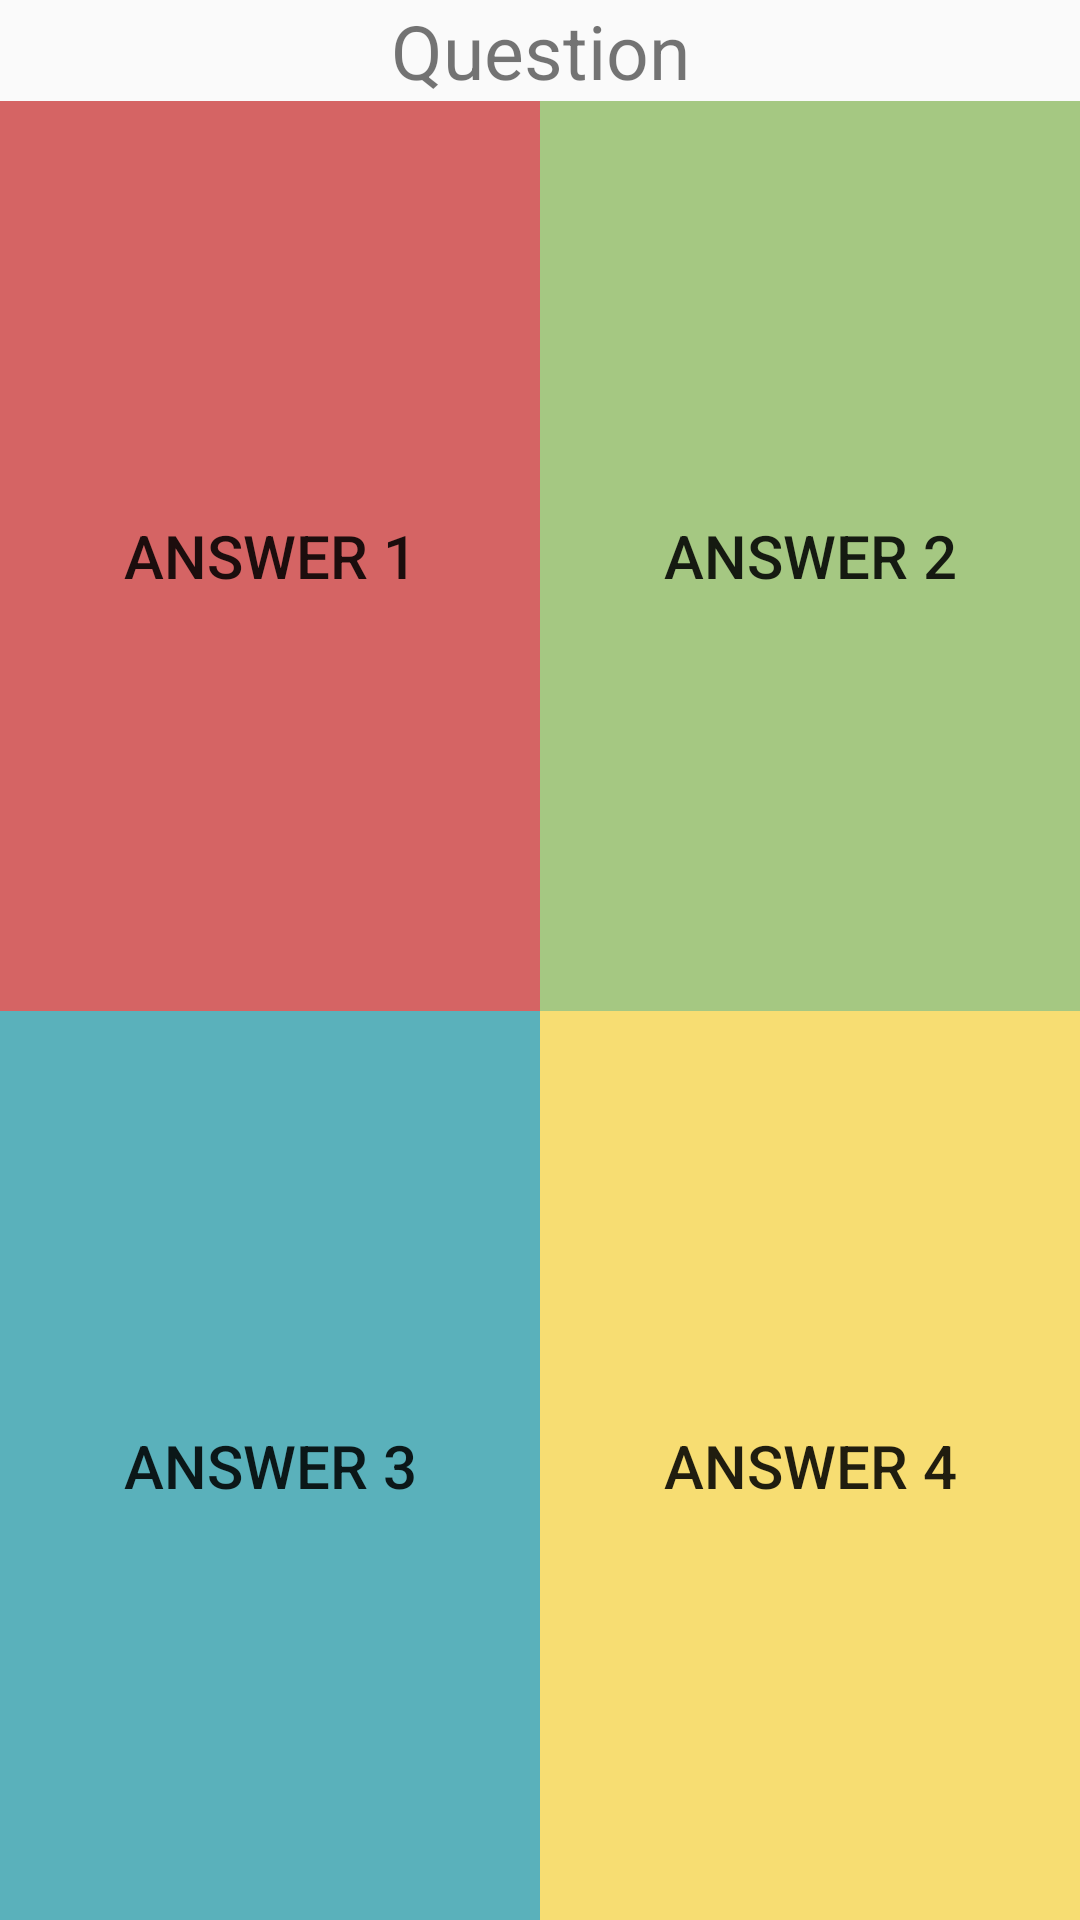

Produce the Android XML layout that renders to this screen, including the resource entries it uses.
<!-- AndroidManifest.xml: application theme AppTheme -->
<!-- res/layout/quizz_fragment.xml -->
<?xml version="1.0" encoding="utf-8"?>
<LinearLayout
	xmlns:android="http://schemas.android.com/apk/res/android"
	android:layout_width="match_parent"
	android:layout_height="match_parent"
	android:orientation="vertical">

	<TextView
		android:id="@+id/textViewQuestionQuizz"
		android:layout_width="match_parent"
		android:layout_height="wrap_content"
		android:textSize="25sp"
		android:gravity="center"
		android:text="Question"/>

	<LinearLayout
		android:layout_width="match_parent"
		android:layout_height="match_parent"
		android:orientation="horizontal">

		<LinearLayout
			android:layout_width="match_parent"
			android:layout_height="match_parent"
			android:orientation="vertical"
			android:layout_weight="1">

			<Button
				android:id="@+id/answer1"
				style="@style/button_quizz"
				android:background="#D56464"
				android:text="Answer 1" />

			<Button
				android:id="@+id/answer2"
				android:background="#5ab1bb"
				style="@style/button_quizz"
				android:text="Answer 3" />
		</LinearLayout>

		<LinearLayout
			android:layout_width="match_parent"
			android:layout_height="match_parent"
			android:orientation="vertical"
			android:layout_weight="1">

			<Button
				android:id="@+id/answer3"
				android:background="#a5c882"
				style="@style/button_quizz"
				android:text="Answer 2" />

			<Button
				android:id="@+id/answer4"
				android:background="#f7dd72"
				style="@style/button_quizz"
				android:text="Answer 4" />
		</LinearLayout>
	</LinearLayout>
</LinearLayout>
<!-- resources referenced by this layout -->
<resources>
  <style name="button_quizz">
  		<item name="android:layout_width">match_parent</item>
  		<item name="android:layout_height">match_parent</item>
  		<item name="android:layout_gravity">center_horizontal</item>
  		<item name="android:paddingLeft">10dp</item>
  		<item name="android:paddingRight">10dp</item>
  		<item name="android:textSize">20sp</item>
  		<item name="android:layout_weight">1</item>
  	</style>
  <style name="AppTheme" parent="Theme.AppCompat.Light.NoActionBar">
  		
  		<item name="colorPrimary">@color/colorPrimary</item>
  		<item name="colorPrimaryDark">@color/colorPrimaryDark</item>
  	</style>
  <color name="colorPrimary">#F7C28B</color>
  <color name="colorPrimaryDark">#A3815E</color>
</resources>
